Run: headless pygame with SDL's dummy video driver; simulated clock (each Clock.tick advances the game by its frame time, no real sleeping); random seed 0; keys injected as events and as key.get_pressed() state; mouse plan: one left click at the window centre at the start of phase 2, then a move to the lower-right quarter at the start of phase 3.
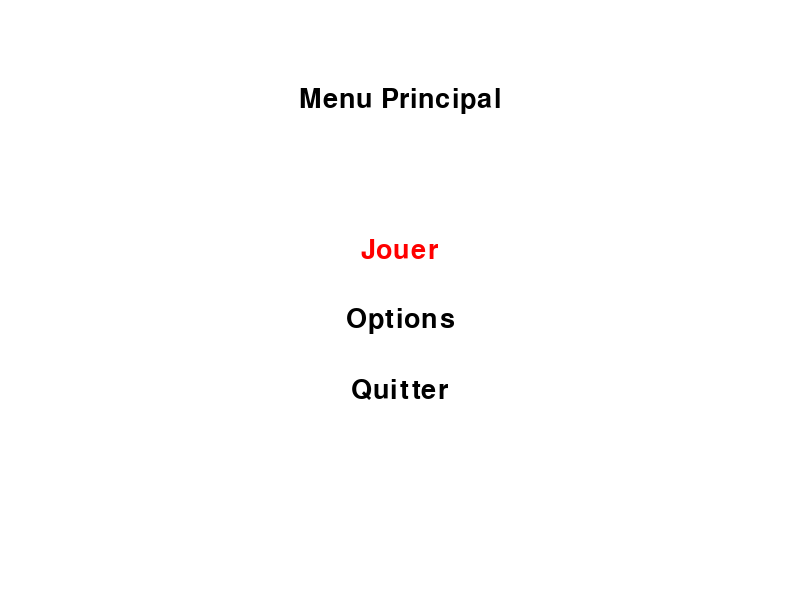
Frame 1 of 4 · flips 1–60 · no input
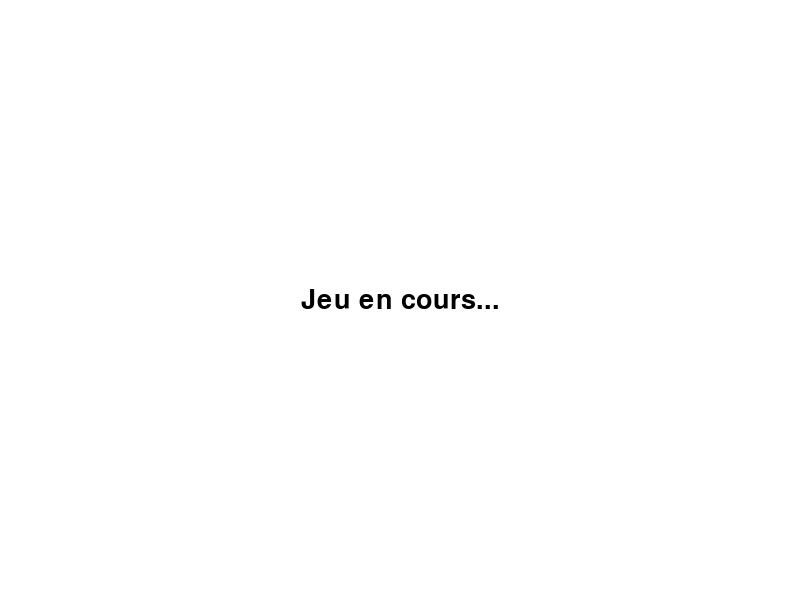
Frame 2 of 4 · flips 61–180 · clicked the window centre · tapped SPACE, RETURN · held RIGHT (→), D
Frame 3 of 4 · flips 181–300 · moved the mouse to the lower-right quarter · held DOWN (↓), S · screen unchanged from frame 2, image omitted
Frame 4 of 4 · flips 301–420 · held LEFT (←), A, UP (↑), W · screen unchanged from frame 3, image omitted

The pygame program that drew these frames:

import pygame
import sys

# Initialisation de Pygame
pygame.init()

# Couleurs
BLANC = (255, 255, 255)
NOIR = (0, 0, 0)
ROUGE = (255, 0, 0)

# Taille de la fenêtre
largeur, hauteur = 800, 600
fenetre = pygame.display.set_mode((largeur, hauteur))
pygame.display.set_caption("Menu de Jeux")

# Police de texte
police = pygame.font.SysFont(None, 40)

class Menu:
    def __init__(self, options):
        self.options = options
        self.selected_option = 0

    def afficher(self):
        fenetre.fill(BLANC)
        self._afficher_titre()
        self._afficher_options()
        pygame.display.flip()

    def _afficher_titre(self):
        titre_surface = police.render("Menu Principal", True, NOIR)
        titre_rect = titre_surface.get_rect()
        titre_rect.center = (largeur // 2, 100)
        fenetre.blit(titre_surface, titre_rect)

    def _afficher_options(self):
        for i, option_texte in enumerate(self.options):
            couleur = NOIR if i != self.selected_option else ROUGE
            self._afficher_texte(option_texte, largeur // 2, 250 + i * 70, couleur)

    def _afficher_texte(self, texte, x, y, couleur):
        texte_surface = police.render(texte, True, couleur)
        texte_rect = texte_surface.get_rect()
        texte_rect.center = (x, y)
        fenetre.blit(texte_surface, texte_rect)

    def selectionner_option_suivante(self):
        self.selected_option = (self.selected_option + 1) % len(self.options)

    def selectionner_option_precedente(self):
        self.selected_option = (self.selected_option - 1) % len(self.options)

    def executer_action(self):
        option = self.options[self.selected_option]
        if option == "Jouer":
            return "Jeu"
        elif option == "Options":
            return "Options"
        elif option == "Quitter":
            pygame.quit()
            sys.exit()

class EcranJeu:
    def __init__(self):
        self.message = "Jeu en cours..."

    def afficher(self):
        fenetre.fill(BLANC)
        self._afficher_message()
        pygame.display.flip()

    def _afficher_message(self):
        message_surface = police.render(self.message, True, NOIR)
        message_rect = message_surface.get_rect()
        message_rect.center = (largeur // 2, hauteur // 2)
        fenetre.blit(message_surface, message_rect)

class EcranOptions:
    def __init__(self):
        self.message = "Options..."

    def afficher(self):
        fenetre.fill(BLANC)
        self._afficher_message()
        pygame.display.flip()

    def _afficher_message(self):
        message_surface = police.render(self.message, True, NOIR)
        message_rect = message_surface.get_rect()
        message_rect.center = (largeur // 2, hauteur // 2)
        fenetre.blit(message_surface, message_rect)

if __name__ == "__main__":
    menu = Menu(["Jouer", "Options", "Quitter"])
    ecran_jeu = EcranJeu()
    ecran_options = EcranOptions()
    ecran_actuel = "Menu"

    while True:
        if ecran_actuel == "Menu":
            menu.afficher()
        elif ecran_actuel == "Jeu":
            ecran_jeu.afficher()
        elif ecran_actuel == "Options":
            ecran_options.afficher()

        for event in pygame.event.get():
            if event.type == pygame.QUIT:
                pygame.quit()
                sys.exit()
            elif event.type == pygame.KEYDOWN:
                if ecran_actuel == "Menu":
                    if event.key == pygame.K_DOWN:
                        menu.selectionner_option_suivante()
                    elif event.key == pygame.K_UP:
                        menu.selectionner_option_precedente()
                    elif event.key == pygame.K_RETURN:
                        ecran_actuel = menu.executer_action()
                elif ecran_actuel == "Jeu":
                    if event.key == pygame.K_ESCAPE:
                        ecran_actuel = "Menu"
                elif ecran_actuel == "Options":
                    if event.key == pygame.K_ESCAPE:
                        ecran_actuel = "Menu"
            elif event.type == pygame.MOUSEBUTTONDOWN:
                if ecran_actuel == "Menu":
                    if event.button == 1:  # Clic gauche de la souris
                        if 250 <= event.pos[1] <= 320:
                            ecran_actuel = menu.executer_action()
                        elif 320 < event.pos[1] <= 390:
                            ecran_actuel = "Options"
                        elif 390 < event.pos[1] <= 460:
                            pygame.quit()
                            sys.exit()
